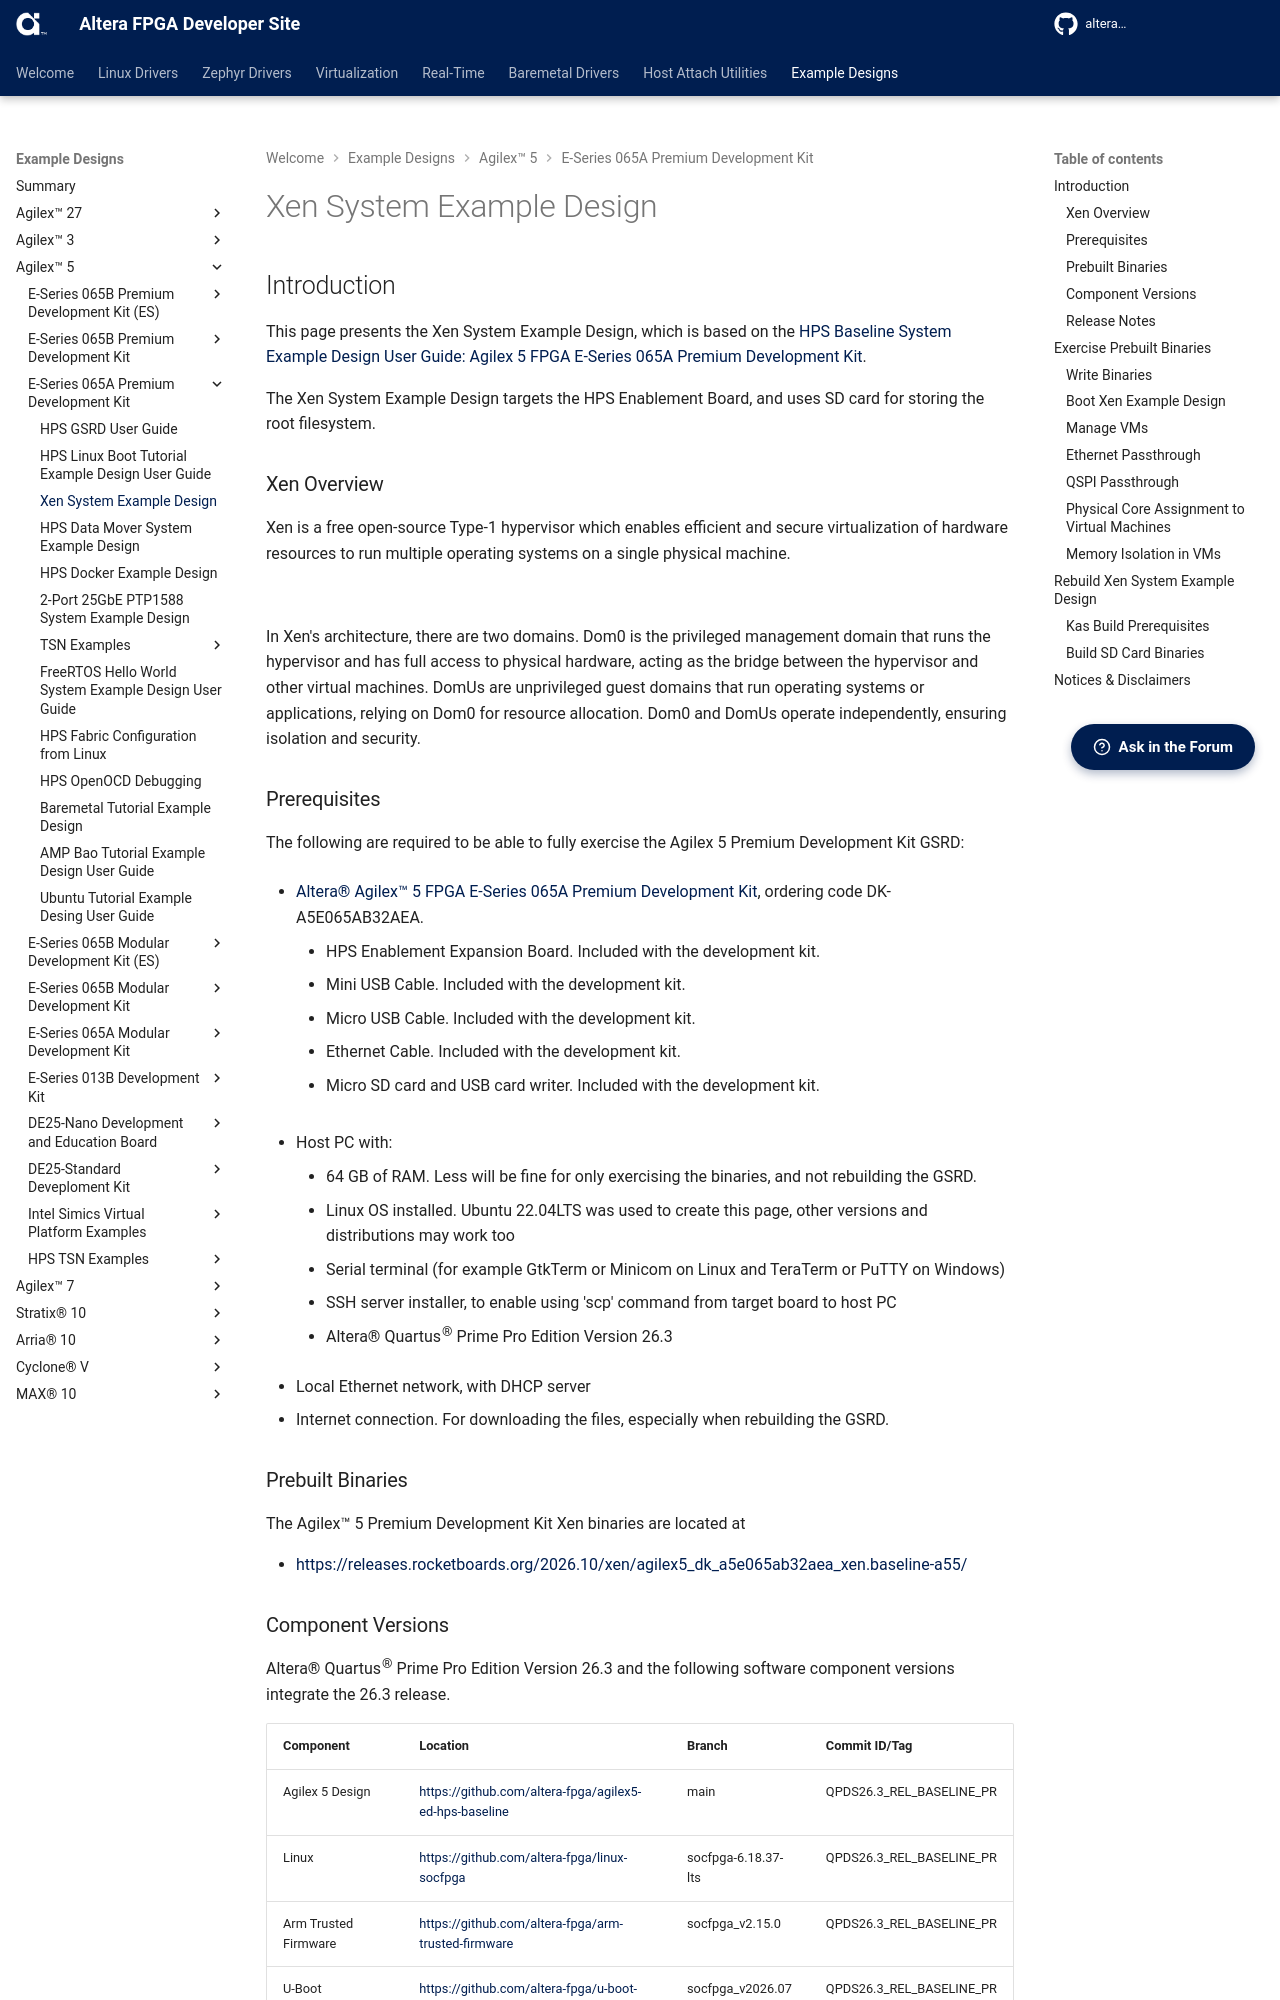

repository: altera-fpga/altera-fpga.github.io · page: rel-26.3/embedded-designs/agilex-5/e-series/premium-065a/xen/ug-xen-agx5e-premium-065a/index.html · generator: mkdocs



##  Introduction

This page presents the Xen System Example Design, which is based on the [HPS Baseline System Example Design User Guide: Agilex 5 FPGA E-Series 065A Premium Development Kit](https://altera-fpga.github.io/rel-26.1.1/embedded-designs/agilex-5/e-series/premium-065a/gsrd/ug-gsrd-agx5e-premium-065a/). 

The Xen System Example Design targets the HPS Enablement Board, and uses SD card for storing the root filesystem.

### Xen Overview

Xen is a free open-source Type-1 hypervisor which enables efficient and secure virtualization of hardware resources to run multiple operating systems on a single physical machine. 

![](images/xen-architecture.svg)

In Xen's architecture, there are two domains. Dom0 is the privileged management domain that runs the hypervisor and has full access to physical hardware, acting as the bridge between the hypervisor and other virtual machines. DomUs are unprivileged guest domains that run operating systems or applications, relying on Dom0 for resource allocation. Dom0 and DomUs operate independently, ensuring isolation and security.

### Prerequisites

The following are required to be able to fully exercise the Agilex 5 Premium Development Kit GSRD:

* [Altera&reg; Agilex&trade; 5 FPGA E-Series 065A Premium Development Kit](https://www.altera.com/products/devkit/po-3285/agilex-5-fpga-e-series-065a-premium-development-kit), ordering code DK-A5E065AB32AEA.

  * HPS Enablement Expansion Board. Included with the development kit.
  * Mini USB Cable. Included with the development kit.
  * Micro USB Cable. Included with the development kit.
  * Ethernet Cable. Included with the development kit.
  * Micro SD card and USB card writer. Included with the development kit.

* Host PC with:

  * 64 GB of RAM. Less will be fine for only exercising the binaries, and not rebuilding the GSRD.
  * Linux OS installed. Ubuntu 22.04LTS was used to create this page, other versions and distributions may work too
  * Serial terminal (for example GtkTerm or Minicom on Linux and TeraTerm or PuTTY on Windows)
  * SSH server installer, to enable using 'scp' command from target board to host PC
  * Altera&reg; Quartus<sup>&reg;</sup> Prime Pro Edition Version 26.1.1 
  
* Local Ethernet network, with DHCP server
* Internet connection. For downloading the files, especially when rebuilding the GSRD.


### Prebuilt Binaries

The Agilex&trade; 5 Premium Development Kit Xen binaries are located at 

* [https://releases.rocketboards.org/2026.08/xen/agilex5_dk_a5e065ab32aea_xen.baseline-a55/](https://releases.rocketboards.org/2026.08/xen/agilex5_dk_a5e065ab32aea_xen.baseline-a55/)
